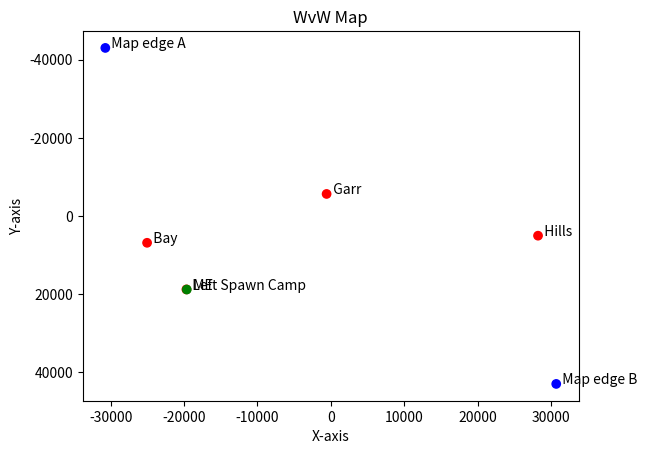

This chart was generated by the following Python code:
import matplotlib.pyplot as plt

mapRect = [(-30720, -43008), (30720, 43008)]
continentRect = [(5630, 11518), (8190, 15102)]

coordsHillsContinent = (8086.65, 13520.8)
coordsBayContinent = (5867.06, 13596.6)
coordsBayGarrContinent = (6886.26, 13075.6)
coordsLeftSpawnCampContinent = (6090.42, 14093.9)


def convert(contCoords):
    normalized = (
        (contCoords[0] - continentRect[0][0]) / (continentRect[1][0] - continentRect[0][0]),
        (contCoords[1] - continentRect[0][1]) / (continentRect[1][1] - continentRect[0][1])
    )
    return (
        (mapRect[1][0] - mapRect[0][0]) * normalized[0] + mapRect[0][0],
        (mapRect[1][1] - mapRect[0][1]) * normalized[1] + mapRect[0][1]
    )


coordsHillsMap = convert(coordsHillsContinent)
coordsBayMap = convert(coordsBayContinent)
coordsGarrMap = convert(coordsBayGarrContinent)
coordsLeftSpawnCampMap = convert(coordsLeftSpawnCampContinent)
coordsMeMap = (-19622.90, -18841.50)

data = [
    (
        coordsHillsMap[0],
        coordsHillsMap[1],
        'Hills', 'red'),
    (
        coordsBayMap[0],
        coordsBayMap[1],
        'Bay', 'red'),
    (
        coordsGarrMap[0],
        coordsGarrMap[1],
        'Garr', 'red'),
    (
        coordsLeftSpawnCampMap[0],
        coordsLeftSpawnCampMap[1],
        'Left Spawn Camp', 'red'),
    (
        coordsMeMap[0],
        -coordsMeMap[1],
        'ME', 'green')
]

mapEdges = [
    (
        -30720,
        -43008, 'Map edge A', 'blue'),
    (
        30720,
        43008, 'Map edge B', 'blue')
]

x, y, names, colors = zip(*(mapEdges + data))

plt.scatter(x, y, color=colors)

for i in range(len(x)):
    plt.text(x[i], y[i], '  ' + names[i])

plt.gca().invert_yaxis()

plt.xlabel('X-axis')
plt.ylabel('Y-axis')
plt.title('WvW Map')
plt.show()
